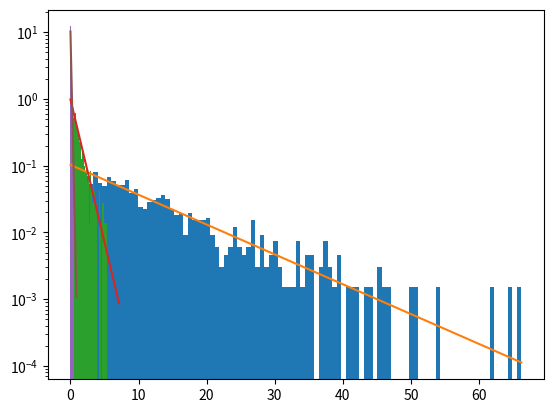

Source code (Python):
import numpy as np
import matplotlib.pyplot as plt
from scipy.stats import norm, expon

bd_vals = [
    (0.1, 0.2),
    (1, 2),
    (10, 5)]
n_0 = 10  # ??
iterations = 1000
b_t = np.zeros((3, iterations))
d_t = np.zeros((3, iterations))
dt = 1e-3


def time_to_event(a):
    t = 0
    while True:
        r = np.random.rand()
        t += dt
        if r < a * dt:
            break
    return t


def simulation(b, d, index):
    for n in range(iterations):
        b_t[index, n] = time_to_event(b)
        d_t[index, n] = time_to_event(d)


def plot():
    for i in range(3):
        n, bins, _ = plt.hist(b_t[i, :], bins=100, log=True, density=True)
        params = expon.fit(b_t[i, :], floc=0)
        Y = expon.pdf(bins, *params)
        plt.plot(bins, Y)
        plt.show()


def main():
    for index in range(3):
        b, d = bd_vals[index]
        simulation(b, d, index)
    plot()


if __name__ == '__main__':
    main()
